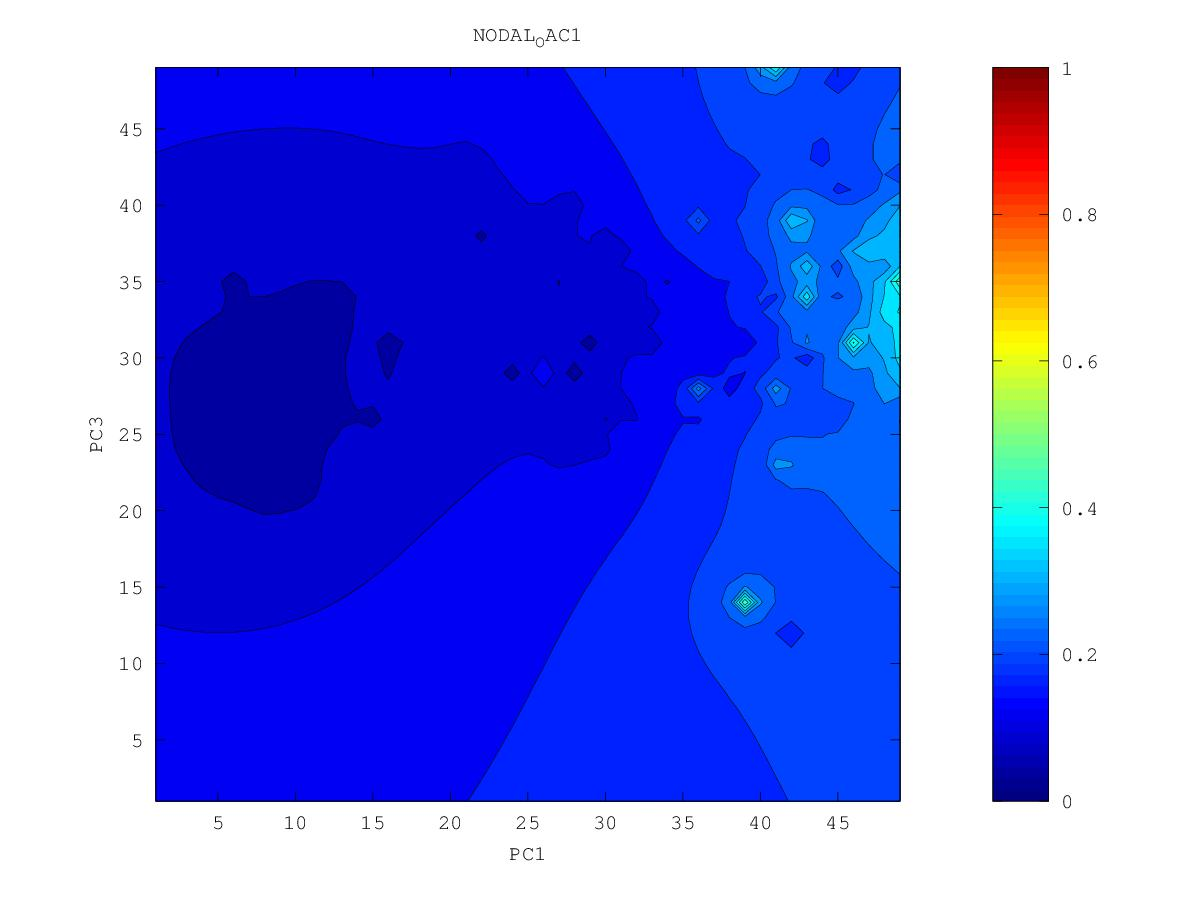

Source data for this figure (header and first rows):
0.226192047456, 0.228949873783, 0.232438762061, 0.236238030418, 0.239880668845, 0.242658020661, 0.241962417068, 0.191494477245, 0.260988574512, 0.304936766941, 0.334961379521, 0.329236528018, 0.333920466581, 0.345270483335, 0.451991692786, 0.379560062925, 0.387486841651, 0.359055385924, 0.360117499551, 0.359935576515, 0.337228717398, 0.305736890066, 0.236498229487, 0.268747640324
0.2196, 0.2221, 0.2258, 0.2297, 0.233, 0.2352, 0.2349, 0.2309, 0.2417, 0.2722, 0.2947, 0.3162, 0.3353, 0.282, 0.3396, 0.3474, 0.3651, 0.3325, 0.3189, 0.3104, 0.2992, 0.284, 0.2686, 0.2625
0.2091, 0.2122, 0.2181, 0.2228, 0.2261, 0.2279, 0.228, 0.222, 0.2146, 0.2506, 0.2724, 0.2965, 0.3378, 0.2956, 0.2941, 0.2936, 0.2993, 0.3088, 0.3049, 0.2838, 0.2599, 0.2583, 0.249, 0.2511
0.1752, 0.1957, 0.2091, 0.2161, 0.219, 0.22, 0.2202, 0.2173, 0.1942, 0.2323, 0.2528, 0.2556, 0.3094, 0.2849, 0.2583, 0.2365, 0.2535, 0.2899, 0.4281, 0.2997, 0.26, 0.2404, 0.2289, 0.2378
0.1879, 0.1715, 0.1994, 0.2106, 0.2119, 0.2088, 0.2089, 0.209, 0.177, 0.2318, 0.243, 0.23, 0.2615, 0.2081, 0.2379, 0.2267, 0.2483, 0.2426, 0.2614, 0.2674, 0.2496, 0.2384, 0.2232, 0.2153
0.2052, 0.194, 0.2032, 0.2089, 0.2062, 0.1814, 0.1753, 0.2081, 0.2234, 0.2391, 0.2299, 0.2547, 0.2591, 0.2582, 0.2583, 0.2338, 0.2473, 0.2484, 0.2442, 0.225, 0.2289, 0.2296, 0.2235, 0.2211
0.2203, 0.2158, 0.2126, 0.2105, 0.2064, 0.1978, 0.1954, 0.2128, 0.2311, 0.2568, 0.3103, 0.2728, 0.2634, 0.334, 0.284, 0.3738, 0.2558, 0.2649, 0.2731, 0.1668, 0.2127, 0.2231, 0.2247, 0.2249
0.2453, 0.2326, 0.2197, 0.2126, 0.2084, 0.2059, 0.2076, 0.2156, 0.23, 0.2585, 0.3431, 0.2779, 0.2549, 0.2726, 0.258, 0.2571, 0.247, 0.2349, 0.2263, 0.198, 0.2058, 0.226, 0.2272, 0.2227
0.3828, 0.2552, 0.2239, 0.213, 0.2079, 0.2056, 0.2057, 0.2096, 0.2193, 0.2339, 0.247, 0.2419, 0.2323, 0.2257, 0.2202, 0.1844, 0.2267, 0.1827, 0.1873, 0.1893, 0.2022, 0.2874, 0.2339, 0.2146
0.2897, 0.2457, 0.2208, 0.2103, 0.205, 0.2016, 0.1977, 0.1916, 0.2029, 0.2118, 0.2167, 0.215, 0.2081, 0.1903, 0.1663, 0.1961, 0.1869, 0.1713, 0.1646, 0.1771, 0.1864, 0.2042, 0.1833, 0.1981
0.2299, 0.2223, 0.2122, 0.2052, 0.2006, 0.1968, 0.1907, 0.1692, 0.1877, 0.1904, 0.1976, 0.1947, 0.1885, 0.1783, 0.1712, 0.1748, 0.1639, 0.1556, 0.1158, 0.1588, 0.1519, 0.1736, 0.1777, 0.1728
0.2109, 0.208, 0.2034, 0.1991, 0.1956, 0.1924, 0.1889, 0.1855, 0.1816, 0.1714, 0.1869, 0.1751, 0.1687, 0.1642, 0.1526, 0.1592, 0.1541, 0.1495, 0.134, 0.1498, 0.1598, 0.1329, 0.1698, 0.1713
0.2002, 0.1985, 0.1958, 0.193, 0.1903, 0.1878, 0.1856, 0.1834, 0.181, 0.1899, 0.1725, 0.184, 0.1701, 0.161, 0.1507, 0.1368, 0.1285, 0.1458, 0.1426, 0.1475, 0.1418, 0.1832, 0.1787, 0.1714
0.1925, 0.1912, 0.1893, 0.1871, 0.185, 0.1829, 0.1811, 0.1794, 0.1759, 0.1839, 0.2401, 0.1845, 0.1659, 0.1541, 0.1433, 0.1348, 0.1382, 0.1423, 0.1438, 0.1452, 0.135, 0.2849, 0.1824, 0.1479
0.1862, 0.185, 0.1833, 0.1815, 0.1796, 0.1777, 0.1759, 0.1745, 0.1741, 0.1774, 0.1792, 0.1689, 0.1565, 0.1428, 0.1247, 0.1211, 0.1298, 0.1359, 0.137, 0.1343, 0.1454, 0.1616, 0.1606, 0.1515
0.1807, 0.1794, 0.1779, 0.1761, 0.1741, 0.1721, 0.1702, 0.1684, 0.167, 0.1656, 0.1624, 0.1557, 0.1466, 0.134, 0.1123, 0.1227, 0.1251, 0.1273, 0.1272, 0.1236, 0.1259, 0.1377, 0.1453, 0.1469
0.1757, 0.1743, 0.1727, 0.1708, 0.1687, 0.1665, 0.1642, 0.1617, 0.159, 0.1557, 0.1512, 0.145, 0.1376, 0.1292, 0.1205, 0.1165, 0.1029, 0.1163, 0.08851, 0.1214, 0.124, 0.1288, 0.1333, 0.1358
0.1711, 0.1696, 0.1678, 0.1657, 0.1634, 0.1608, 0.158, 0.1549, 0.1513, 0.1469, 0.1413, 0.1342, 0.1267, 0.1213, 0.1037, 0.109, 0.1097, 0.1078, 0.1055, 0.1169, 0.1207, 0.1215, 0.1184, 0.1128
0.1668, 0.1651, 0.1631, 0.1608, 0.1582, 0.1553, 0.152, 0.1482, 0.1439, 0.1388, 0.1318, 0.1209, 0.09104, 0.1138, 0.1097, 0.08006, 0.09824, 0.1075, 0.1093, 0.1117, 0.1139, 0.1143, 0.1039, 0.1135
0.1627, 0.1608, 0.1586, 0.1562, 0.1533, 0.15, 0.1461, 0.1415, 0.1363, 0.131, 0.1242, 0.103, 0.1119, 0.1113, 0.1076, 0.1035, 0.1017, 0.1046, 0.1038, 0.1002, 0.1038, 0.1094, 0.112, 0.1143
0.1588, 0.1568, 0.1544, 0.1518, 0.1487, 0.1451, 0.1406, 0.1348, 0.1268, 0.1212, 0.1194, 0.1158, 0.1126, 0.1068, 0.09311, 0.1029, 0.1028, 0.1005, 0.05193, 0.09524, 0.0969, 0.09949, 0.1085, 0.1109
0.1552, 0.153, 0.1505, 0.1477, 0.1444, 0.1406, 0.1359, 0.1293, 0.1154, 0.1037, 0.1126, 0.1138, 0.1107, 0.1046, 0.09811, 0.0983, 0.09883, 0.0977, 0.09249, 0.08486, 0.05287, 0.09569, 0.1066, 0.109
0.1518, 0.1495, 0.1468, 0.1439, 0.1406, 0.1367, 0.1321, 0.1263, 0.1181, 0.1049, 0.1079, 0.1114, 0.1085, 0.1016, 0.07404, 0.08004, 0.09185, 0.09308, 0.09016, 0.09123, 0.0973, 0.1051, 0.108, 0.1095
0.1486, 0.1461, 0.1434, 0.1403, 0.1369, 0.1331, 0.1289, 0.1241, 0.1188, 0.1139, 0.1115, 0.11, 0.1068, 0.1016, 0.09572, 0.09293, 0.08913, 0.08818, 0.09085, 0.1165, 0.151, 0.1105, 0.1085, 0.1097
0.1456, 0.143, 0.1402, 0.137, 0.1335, 0.1296, 0.1256, 0.1213, 0.1173, 0.1137, 0.1109, 0.1083, 0.1051, 0.1008, 0.09453, 0.09117, 0.08987, 0.08594, 0.08754, 0.1004, 0.1031, 0.09904, 0.1064, 0.109
0.1427, 0.1401, 0.1371, 0.1338, 0.13, 0.1259, 0.1217, 0.1175, 0.1136, 0.1107, 0.1081, 0.1053, 0.1027, 0.09916, 0.09155, 0.08777, 0.08739, 0.08053, 0.07788, 0.08996, 0.05525, 0.09826, 0.1041, 0.1075
0.1401, 0.1374, 0.1343, 0.1307, 0.1265, 0.1217, 0.1168, 0.112, 0.1057, 0.105, 0.1036, 0.09948, 0.09859, 0.0974, 0.0948, 0.09168, 0.08458, 0.07909, 0.08416, 0.08862, 0.09269, 0.09794, 0.1024, 0.1057
0.1377, 0.135, 0.1318, 0.128, 0.1232, 0.1165, 0.108, 0.106, 0.08771, 0.0995, 0.09948, 0.06397, 0.09238, 0.09373, 0.09453, 0.09272, 0.08881, 0.08274, 0.07765, 0.07939, 0.09117, 0.09663, 0.1005, 0.1035
0.1355, 0.1328, 0.1296, 0.1258, 0.1208, 0.1128, 0.08029, 0.1036, 0.1028, 0.1017, 0.09967, 0.09528, 0.08826, 0.08703, 0.09385, 0.09313, 0.09068, 0.08727, 0.08269, 0.07646, 0.08914, 0.09482, 0.09833, 0.101
0.1336, 0.1309, 0.1278, 0.1242, 0.1198, 0.1142, 0.1086, 0.1063, 0.1039, 0.1015, 0.09988, 0.09785, 0.09507, 0.09394, 0.09421, 0.09307, 0.0909, 0.08825, 0.08518, 0.08269, 0.0889, 0.093, 0.09579, 0.09774
0.1318, 0.1292, 0.1263, 0.123, 0.1193, 0.1152, 0.1111, 0.1072, 0.1018, 0.09494, 0.09812, 0.09838, 0.09707, 0.09567, 0.09429, 0.0924, 0.08968, 0.08608, 0.08471, 0.08601, 0.08826, 0.09063, 0.09271, 0.09404
0.1301, 0.1277, 0.125, 0.122, 0.1187, 0.1152, 0.1115, 0.1073, 0.1006, 0.08456, 0.09711, 0.09828, 0.09719, 0.09554, 0.0936, 0.09117, 0.08759, 0.07788, 0.07767, 0.08336, 0.08521, 0.08669, 0.08851, 0.09056
0.1286, 0.1263, 0.1238, 0.121, 0.118, 0.1148, 0.1114, 0.1076, 0.1034, 0.09988, 0.099, 0.09814, 0.09656, 0.09454, 0.09224, 0.08957, 0.08603, 0.08044, 0.07608, 0.07766, 0.07916, 0.07922, 0.08047, 0.08688
0.1271, 0.1251, 0.1227, 0.1201, 0.1173, 0.1142, 0.111, 0.1077, 0.1044, 0.1016, 0.09953, 0.09759, 0.09539, 0.09288, 0.09017, 0.08742, 0.08438, 0.0796, 0.06838, 0.07323, 0.07461, 0.077, 0.07779, 0.0827
0.1257, 0.1239, 0.1217, 0.1192, 0.1165, 0.1135, 0.1103, 0.1071, 0.1039, 0.1012, 0.09882, 0.09645, 0.09372, 0.0905, 0.08696, 0.08396, 0.08187, 0.07981, 0.07807, 0.07769, 0.07808, 0.07853, 0.07736, 0.06768
0.1245, 0.1229, 0.1208, 0.1184, 0.1157, 0.1127, 0.1094, 0.1058, 0.1021, 0.09924, 0.09722, 0.09488, 0.09173, 0.08748, 0.08153, 0.07669, 0.0773, 0.0773, 0.07731, 0.07745, 0.07753, 0.07736, 0.07629, 0.07464
0.1235, 0.122, 0.12, 0.1177, 0.115, 0.112, 0.1084, 0.1039, 0.09757, 0.09404, 0.09486, 0.09325, 0.08987, 0.08472, 0.07582, 0.06341, 0.07015, 0.07177, 0.07383, 0.075, 0.07495, 0.07439, 0.07391, 0.07407
0.1228, 0.1213, 0.1194, 0.1171, 0.1145, 0.1114, 0.1077, 0.1026, 0.09097, 0.08166, 0.09312, 0.09212, 0.08861, 0.0832, 0.0751, 0.06178, 0.05722, 0.05043, 0.06909, 0.07168, 0.07079, 0.06802, 0.06843, 0.05814
0.1224, 0.1209, 0.119, 0.1167, 0.1142, 0.1112, 0.1077, 0.1033, 0.09775, 0.09437, 0.09394, 0.09184, 0.08812, 0.08283, 0.07517, 0.06095, 0.05738, 0.06286, 0.06695, 0.0686, 0.06668, 0.05292, 0.06456, 0.06481
0.1223, 0.1207, 0.1187, 0.1165, 0.114, 0.1112, 0.108, 0.1045, 0.1009, 0.09779, 0.09516, 0.09213, 0.08824, 0.08336, 0.07732, 0.07035, 0.06312, 0.05776, 0.06372, 0.0657, 0.06414, 0.05978, 0.06149, 0.06332
0.1222, 0.1205, 0.1186, 0.1164, 0.114, 0.1114, 0.1085, 0.1054, 0.1022, 0.09915, 0.09603, 0.0926, 0.08866, 0.08414, 0.07916, 0.0739, 0.06813, 0.06253, 0.05217, 0.0632, 0.06108, 0.05324, 0.05652, 0.0579
0.1223, 0.1205, 0.1186, 0.1165, 0.1142, 0.1116, 0.1089, 0.1061, 0.1031, 0.1, 0.09673, 0.09313, 0.08908, 0.08458, 0.07994, 0.07557, 0.07103, 0.06568, 0.06216, 0.06202, 0.05811, 0.04001, 0.04946, 0.04917
0.1224, 0.1206, 0.1187, 0.1166, 0.1144, 0.112, 0.1094, 0.1067, 0.1038, 0.1007, 0.09741, 0.09372, 0.08944, 0.08425, 0.07849, 0.07544, 0.0722, 0.06503, 0.05552, 0.06068, 0.05638, 0.05215, 0.04636, 0.03698
0.1225, 0.1207, 0.1189, 0.1168, 0.1147, 0.1123, 0.1099, 0.1073, 0.1045, 0.1015, 0.09821, 0.09452, 0.09008, 0.08374, 0.06253, 0.07337, 0.0737, 0.06933, 0.06456, 0.05953, 0.04408, 0.04911, 0.03858, 0.04734
0.1227, 0.1209, 0.1191, 0.1171, 0.115, 0.1128, 0.1104, 0.1079, 0.1052, 0.1023, 0.0992, 0.09567, 0.09152, 0.0862, 0.07955, 0.07787, 0.0762, 0.07215, 0.06609, 0.05926, 0.05371, 0.05376, 0.0521, 0.05579
0.1229, 0.1212, 0.1194, 0.1175, 0.1155, 0.1133, 0.111, 0.1086, 0.1061, 0.1033, 0.1004, 0.09713, 0.09352, 0.08955, 0.08565, 0.0825, 0.07933, 0.07493, 0.06707, 0.05314, 0.03921, 0.0599, 0.06193, 0.06198
0.1232, 0.1215, 0.1198, 0.1179, 0.116, 0.1139, 0.1117, 0.1094, 0.107, 0.1044, 0.1017, 0.09876, 0.09563, 0.09237, 0.08913, 0.08599, 0.08271, 0.07879, 0.07388, 0.06932, 0.06687, 0.06771, 0.06874, 0.06887
0.1235, 0.1219, 0.1202, 0.1184, 0.1165, 0.1145, 0.1125, 0.1103, 0.108, 0.1056, 0.1031, 0.1005, 0.09769, 0.09486, 0.092, 0.08914, 0.08618, 0.08303, 0.07979, 0.077, 0.0753, 0.07484, 0.075, 0.07531
0.1238, 0.1223, 0.1206, 0.1189, 0.1171, 0.1153, 0.1133, 0.1113, 0.1091, 0.1069, 0.1046, 0.1022, 0.0997, 0.09719, 0.09466, 0.09212, 0.08958, 0.08704, 0.08465, 0.08265, 0.0813, 0.08066, 0.08058, 0.08091
